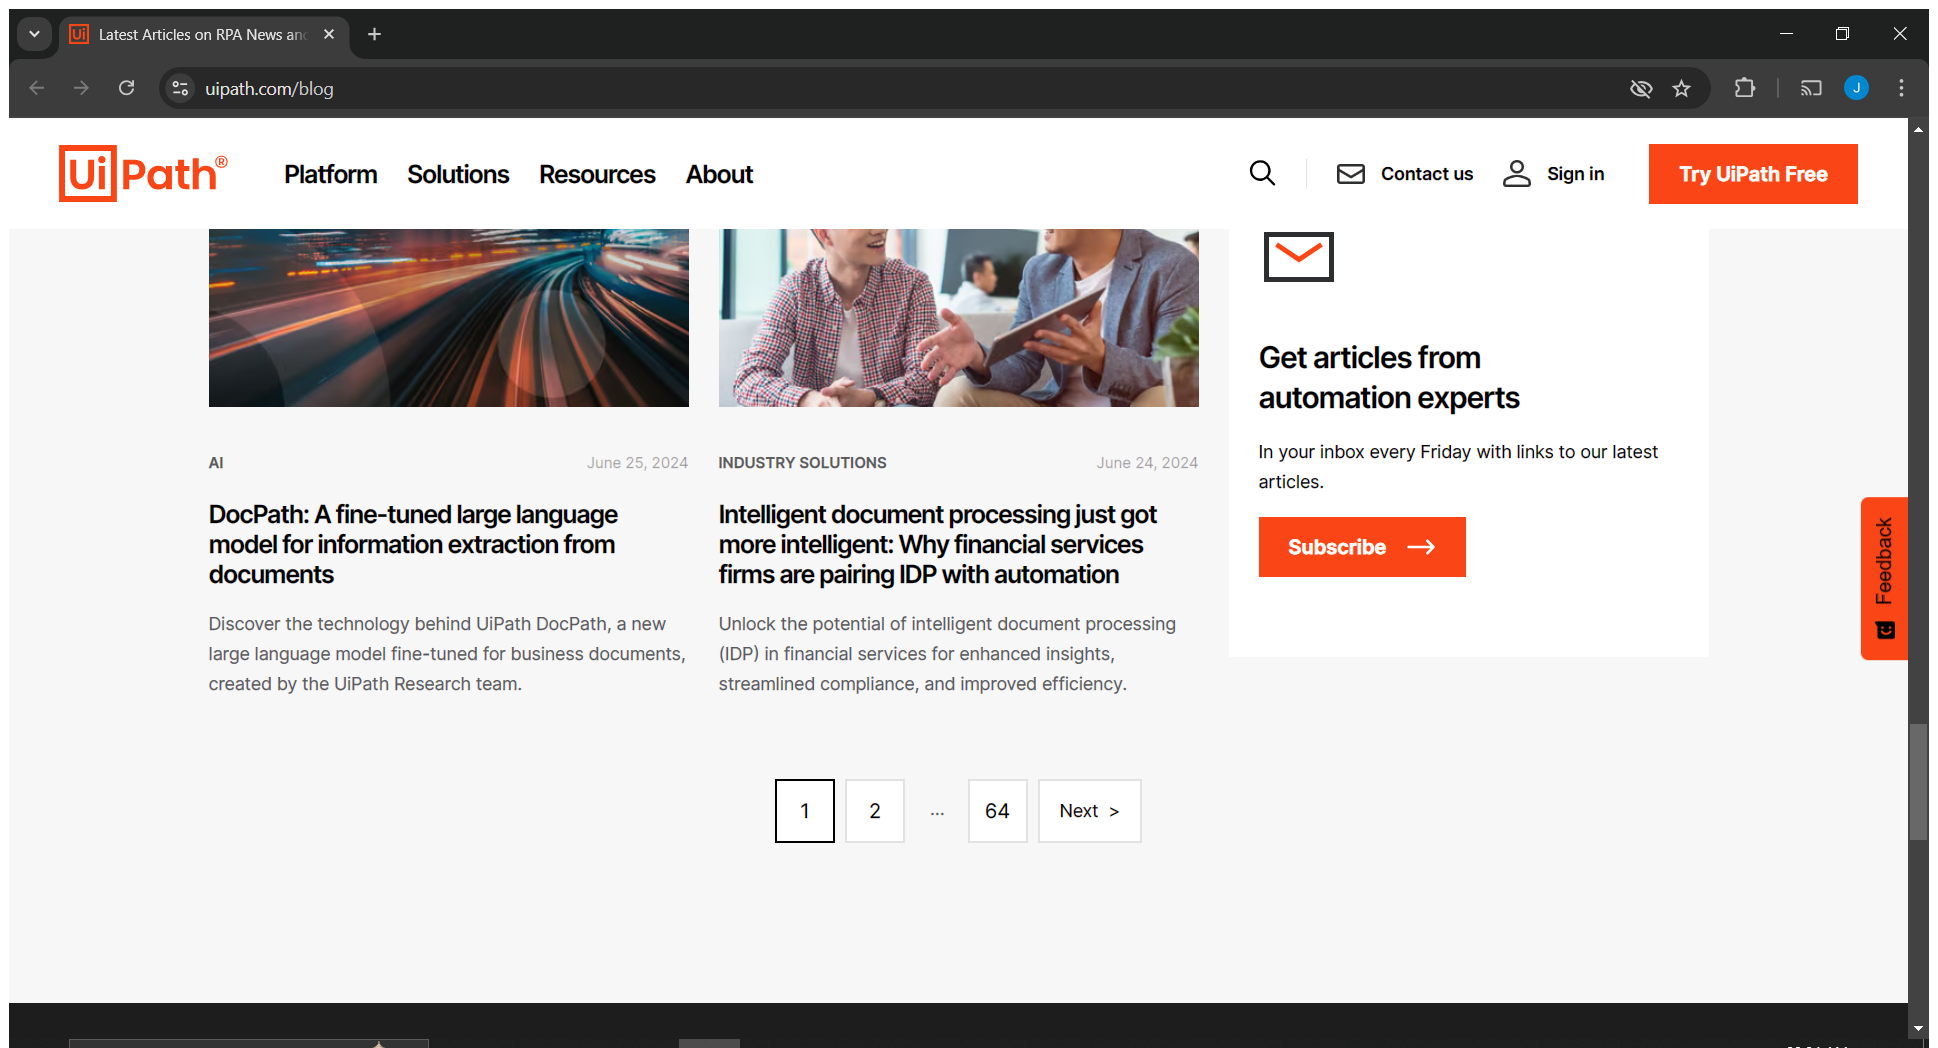
Workflow: Main

Step 1: Attach Browser 'LatestArt Page' in window 'Latest Articles on RPA News and Automation Insights | UiPath Blog' (chrome.exe)

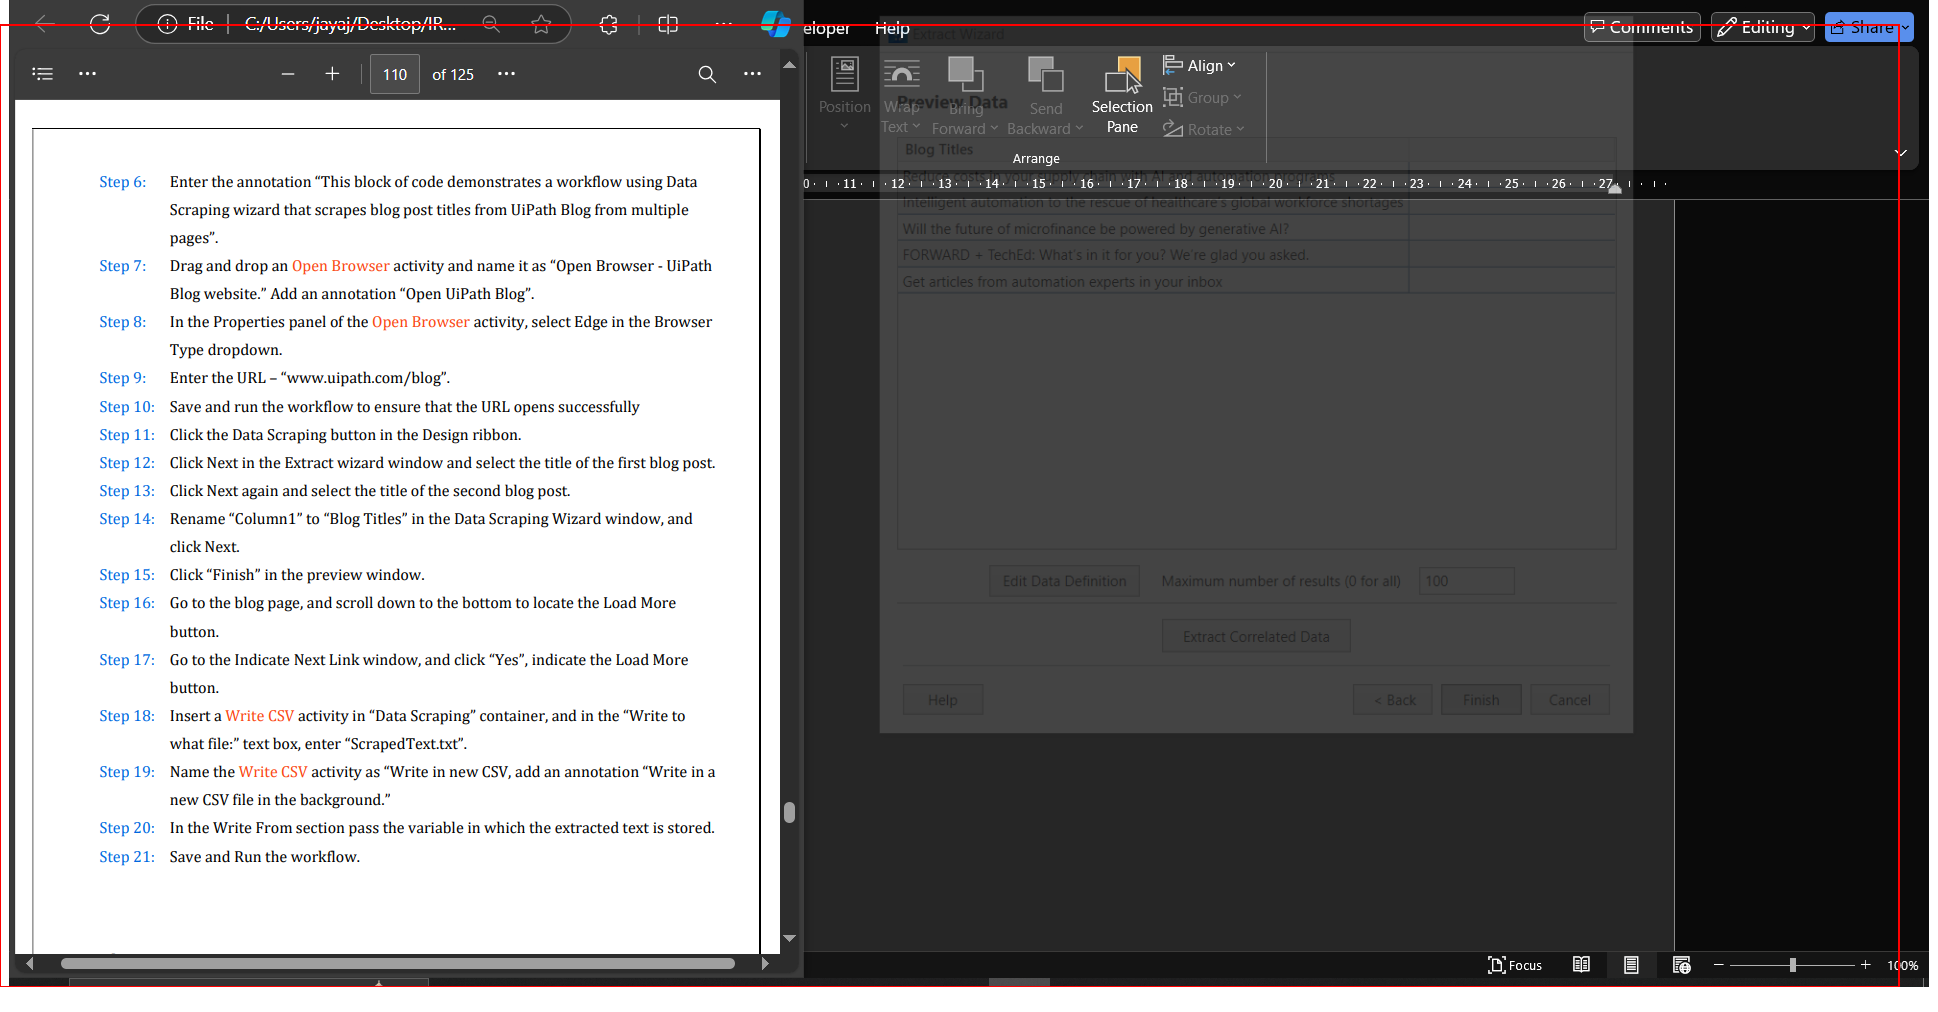
Step 2: get-text from the element